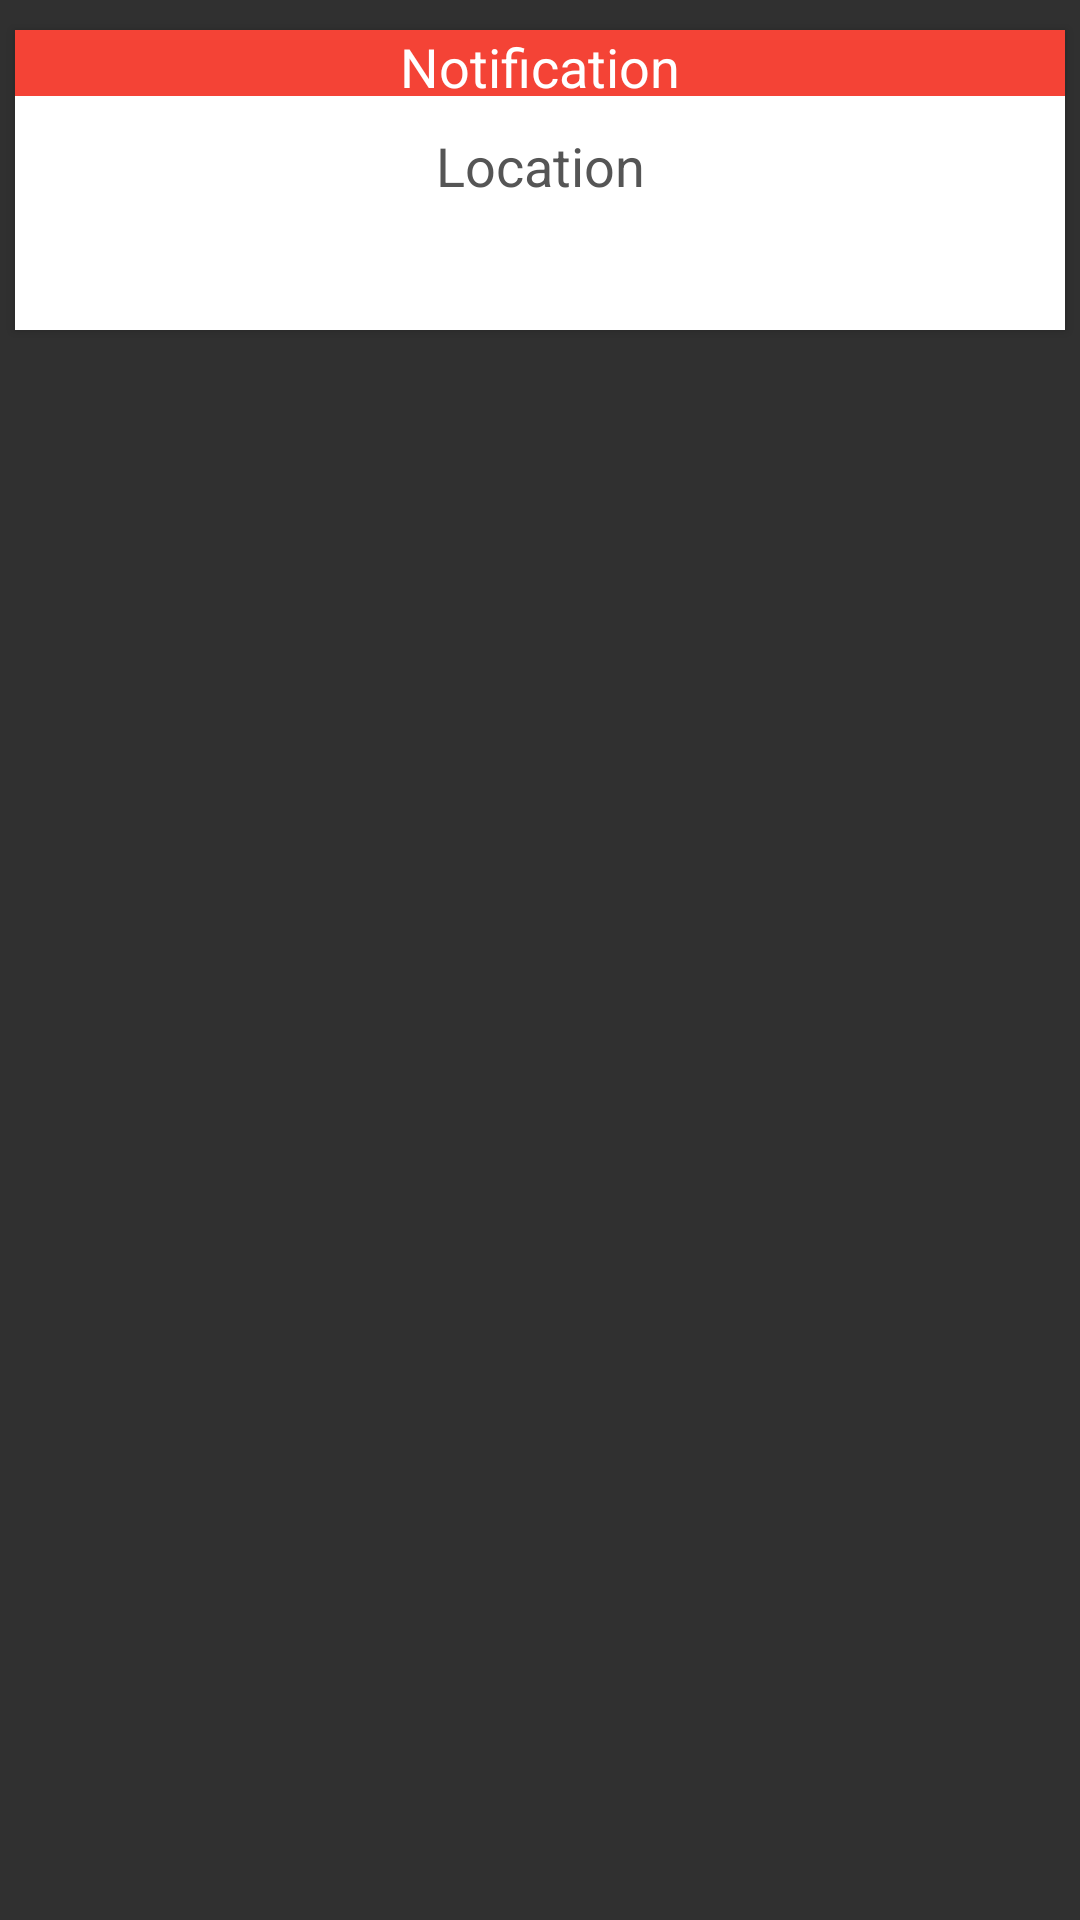

Layout XML and referenced resources for this Android screen:
<!-- AndroidManifest.xml: application theme AppTheme -->
<!-- res/layout/notifications_row_item.xml -->
<?xml version="1.0" encoding="utf-8"?>
<LinearLayout xmlns:android="http://schemas.android.com/apk/res/android"
    xmlns:tools="http://schemas.android.com/tools"
    xmlns:card_view="http://schemas.android.com/apk/res-auto"
    android:layout_width="match_parent"
    android:gravity="center_horizontal"
    android:layout_height="match_parent"
    android:orientation="vertical">

    <android.support.v7.widget.CardView
        xmlns:card_view="http://schemas.android.com/apk/res-auto"
        android:id="@+id/card_view"
        android:layout_marginTop="10dp"
        android:layout_width="350dp"
        android:layout_height="100dp"
        card_view:cardCornerRadius="0dp"
        card_view:cardBackgroundColor="#FFFFFF">
<LinearLayout
    android:layout_width="match_parent"
    android:layout_height="match_parent"
    android:orientation="vertical">
       <TextView
            android:layout_width="match_parent"
            android:layout_height="22dp"
            android:id="@+id/textView"
            android:background="#F44336"
            android:text="Notification"
            android:textColor="@android:color/white"
            android:textSize="18dp"
            android:gravity="center_horizontal" />




        <TextView
            android:layout_width="match_parent"
            android:layout_height="match_parent"
            android:id="@+id/textView2"
            android:text="Location"
            android:textColor="#555555"
            android:textSize="18dp"
            android:paddingTop="11dp"
            android:gravity="center_horizontal" />
</LinearLayout>
    </android.support.v7.widget.CardView>
</LinearLayout>
<!-- resources referenced by this layout -->
<resources>
  <string name="sample_text_image">Sample image</string>
  <!-- drawable selectable_background_holostalk (drawable) -->
  <?xml version="1.0" encoding="utf-8"?>
  <selector xmlns:android="http://schemas.android.com/apk/res/android"
          android:exitFadeDuration="@android:integer/config_mediumAnimTime" >
      <item android:state_pressed="false" android:state_focused="true" android:drawable="@drawable/list_focused_holostalk" />
      <item android:state_pressed="true" android:drawable="@drawable/list_pressed_holostalk" />
      <item android:drawable="@android:color/transparent" />
  </selector>
  <style name="PopupMenu.Holostalk" parent="@android:style/Widget.Holo.Light.ListPopupWindow">
          <item name="android:popupBackground">@drawable/menu_dropdown_panel_holostalk</item>
      </style>
  <style name="DropDownListView.Holostalk" parent="@android:style/Widget.Holo.Light.ListView.DropDown">
          <item name="android:listSelector">@drawable/selectable_background_holostalk</item>
      </style>
  <style name="ActionBarTabStyle.Holostalk" parent="@android:style/Widget.Holo.Light.ActionBar.TabView">
          <item name="android:background">@drawable/tab_indicator_ab_holostalk</item>
      </style>
  <style name="DropDownNav.Holostalk" parent="@android:style/Widget.Holo.Light.Spinner">
          <item name="android:background">@drawable/spinner_background_ab_holostalk</item>
          <item name="android:popupBackground">@drawable/menu_dropdown_panel_holostalk</item>
          <item name="android:dropDownSelector">@drawable/selectable_background_holostalk</item>
      </style>
  <style name="ActionBar.Solid.Holostalk" parent="@android:style/Widget.Holo.Light.ActionBar.Solid">
          <item name="android:background">@drawable/ab_solid_holostalk</item>
          <item name="android:backgroundStacked">#F44336</item>
          <item name="android:backgroundSplit">@drawable/ab_bottom_solid_holostalk</item>
          <item name="android:progressBarStyle">@style/ProgressBar.Holostalk</item>
          <item name="android:titleTextStyle">@style/ActionBar.ActionBar.TitleTextStyle</item>
      </style>
  <style name="ActionButton.CloseMode.Holostalk" parent="@android:style/Widget.Holo.Light.ActionButton.CloseMode">
          <item name="android:background">@drawable/btn_cab_done_holostalk</item>
      </style>
  <!-- drawable spinner_background_ab_holostalk (drawable) -->
  <?xml version="1.0" encoding="utf-8"?>
  <selector xmlns:android="http://schemas.android.com/apk/res/android">
      <item android:state_enabled="false"
          android:drawable="@drawable/spinner_ab_disabled_holostalk" />
      <item android:state_pressed="true"
          android:drawable="@drawable/spinner_ab_pressed_holostalk" />
      <item android:state_pressed="false" android:state_focused="true"
          android:drawable="@drawable/spinner_ab_focused_holostalk" />
      <item android:drawable="@drawable/spinner_ab_default_holostalk" />
  </selector>
  <style name="ProgressBar.Holostalk" parent="@android:style/Widget.Holo.Light.ProgressBar.Horizontal">
          <item name="android:progressDrawable">@drawable/progress_horizontal_holostalk</item>
      </style>
  <style name="ActionBar.ActionBar.TitleTextStyle" parent="@android:style/TextAppearance.Holo.Widget.ActionBar.Title">
          <item name="android:textColor">#ffffff</item>
      </style>
  <!-- drawable btn_cab_done_holostalk (drawable) -->
  <?xml version="1.0" encoding="utf-8"?>
  <selector xmlns:android="http://schemas.android.com/apk/res/android">
      <item android:state_pressed="true"
          android:drawable="@drawable/btn_cab_done_pressed_holostalk" />
      <item android:state_focused="true" android:state_enabled="true"
          android:drawable="@drawable/btn_cab_done_focused_holostalk" />
      <item android:state_enabled="true"
          android:drawable="@drawable/btn_cab_done_default_holostalk" />
  </selector>
</resources>
